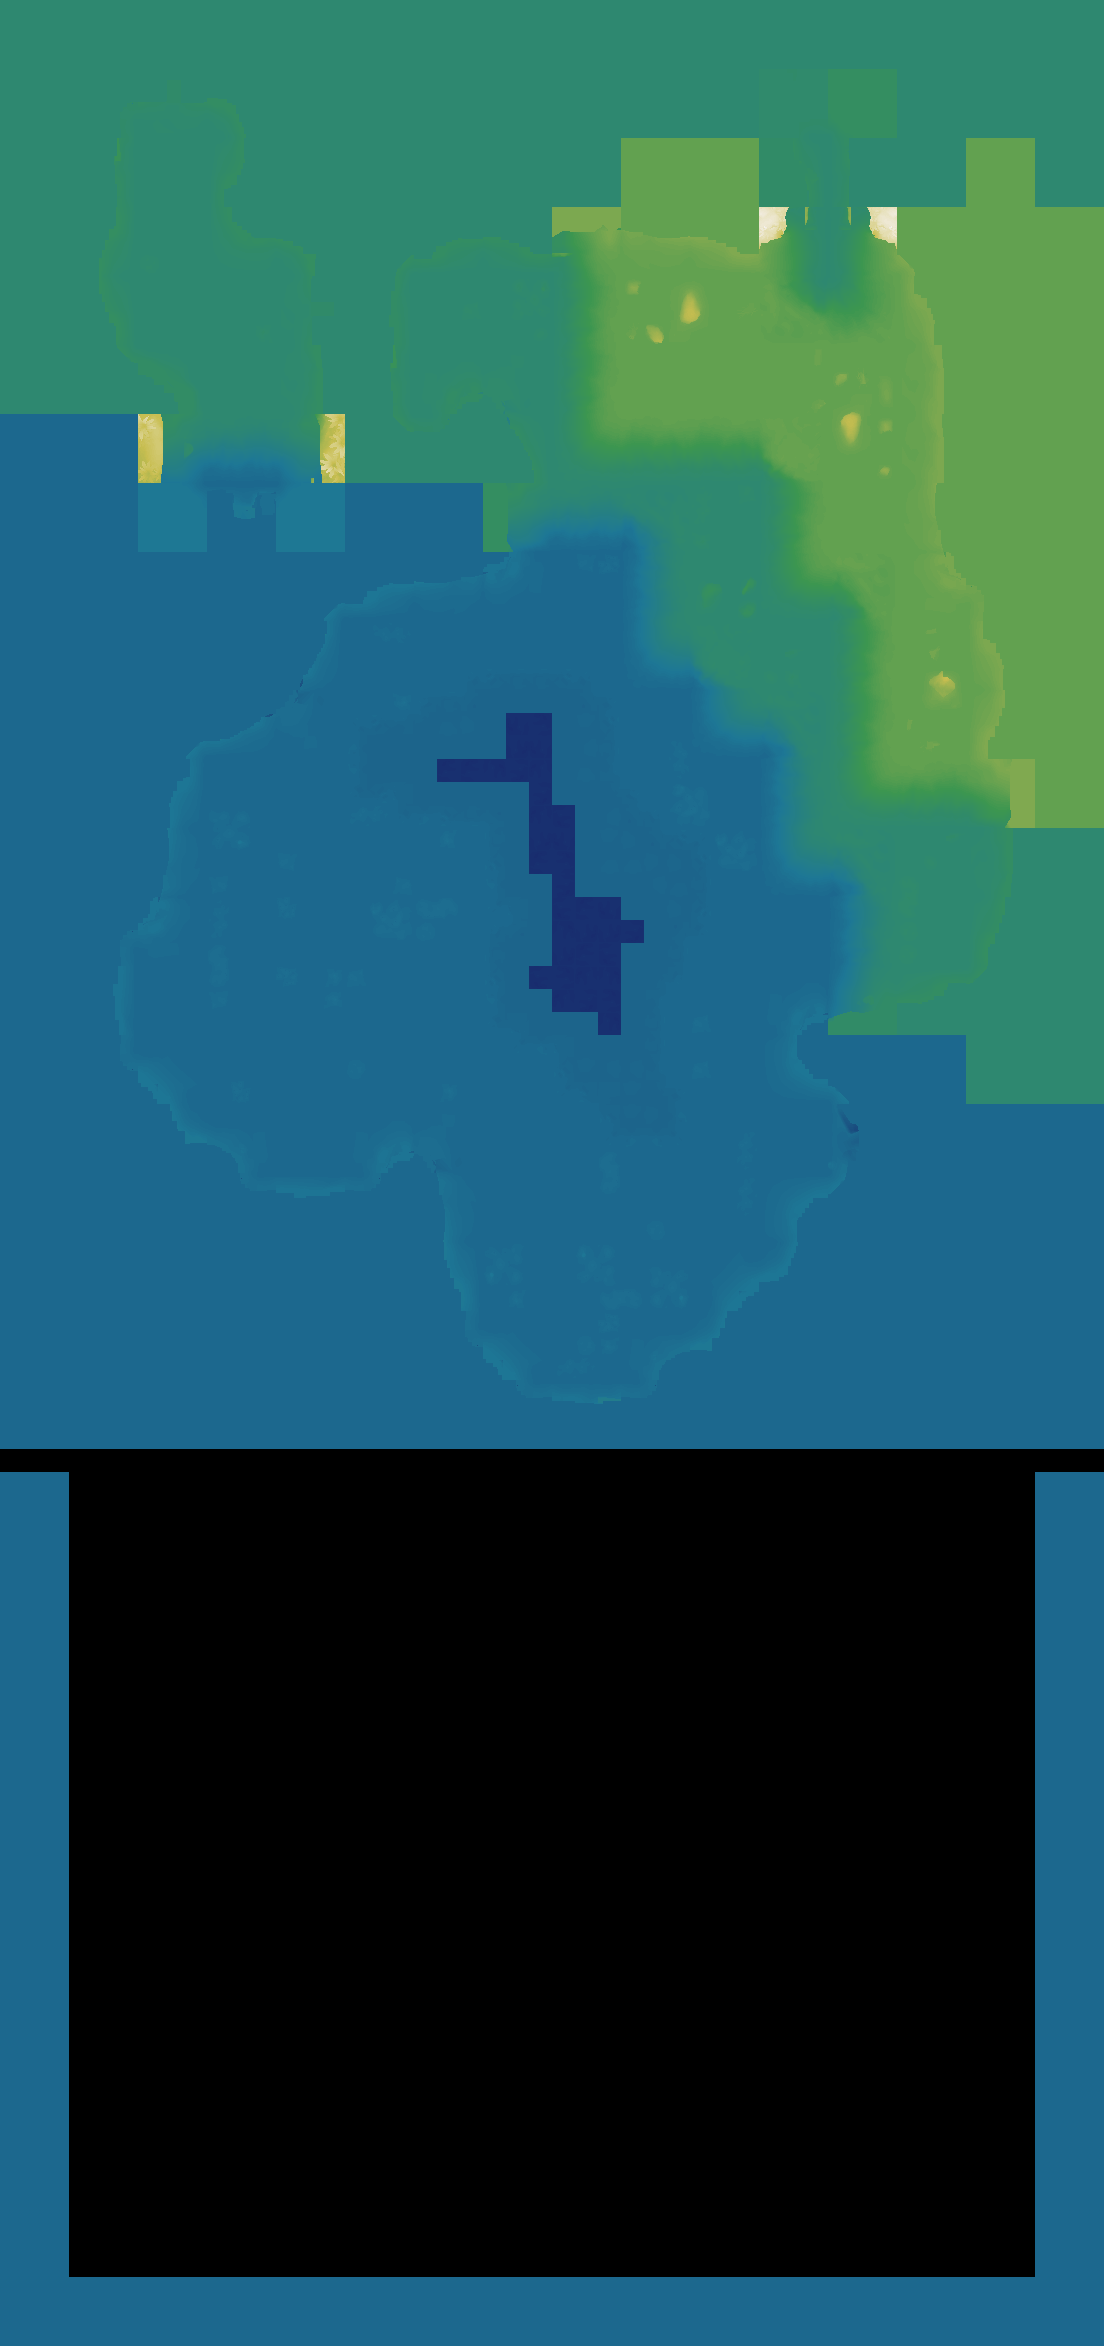

Source data for this figure (header and first rows):
source	layout_generated (walk_layer.build_heigh…
grid	sim_1632098601.tsv
width	1104
height	2346
format	i16 LE, row-major, levels of 7.8125 worl…
min	-26
max	104
